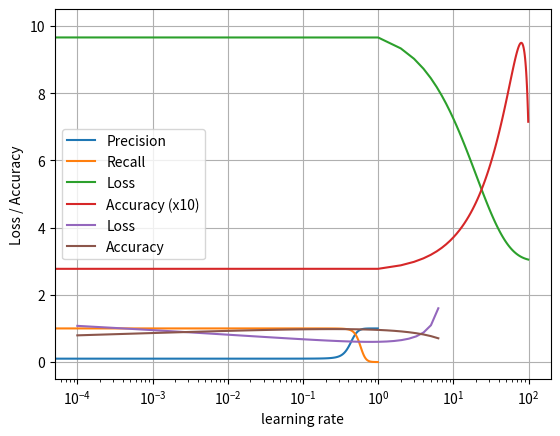

Here is the Python script that generated this plot:
import numpy as np
import matplotlib.pyplot as plt

thr = np.arange(0, 1, 0.01)
precision = 0.1 + 0.9 / (1 + 5000 * np.exp(-20 * thr))
recall = 1 / (1 + 1e-5 * np.exp(20 * thr))

prec_rec = [precision, recall]
labels = ["Precision", "Recall"]
for i in range(len(prec_rec)):
    plt.plot(thr, prec_rec[i], label=labels[i])
plt.xlabel("threshold")
plt.legend()
plt.grid()
plt.show()

epoch = np.arange(0, 100, 1)
loss = 3 + 7 * np.exp(-0.05 * epoch)
accuracy = 0.95 - 3 * (np.log10(3 - 0.025 * epoch)) ** 2

los_acc_epoch = [loss, 10 * accuracy]
labels = ["Loss", "Accuracy (x10)"]
for i in range(len(los_acc_epoch)):
    plt.plot(epoch, los_acc_epoch[i], label=labels[i])
plt.xlabel("epoch")
plt.legend()
plt.grid()
plt.show()

lr = np.logspace(-4, 0.8)
z = np.log10(lr)
loss = 0.6 + (np.log10(0.9 - z)) ** 2
accuracy = 0.98 - (np.log10(0.7 - 0.5 * z)) ** 2

los_acc_lr = [loss, accuracy]
labels = ["Loss", "Accuracy"]
plt.xscale("log")
for i in range(len(los_acc_lr)):
    plt.plot(lr, los_acc_lr[i], label=labels[i])
plt.ylabel("Loss / Accuracy")
plt.xlabel("learning rate")
plt.legend()
plt.grid()
plt.show()